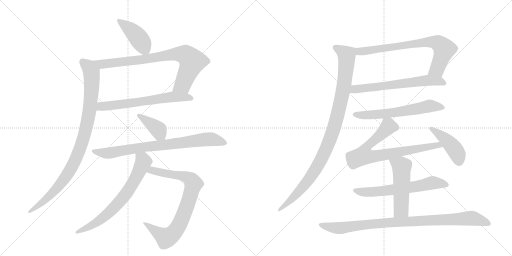
t = 0.00 s
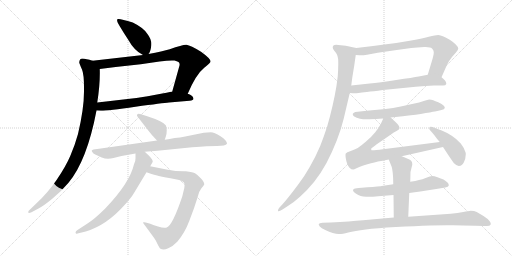
t = 2.76 s
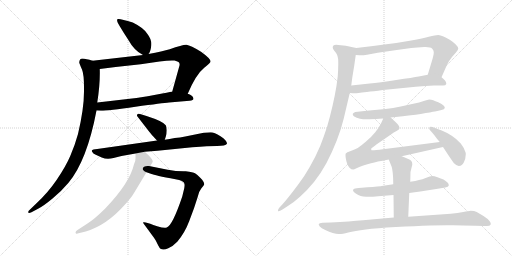
t = 5.53 s
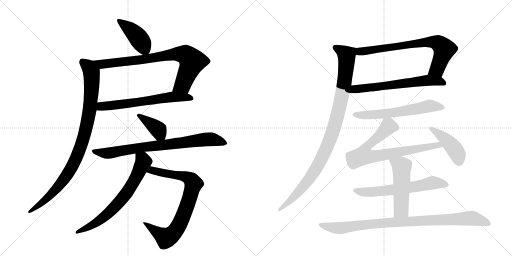
t = 8.29 s
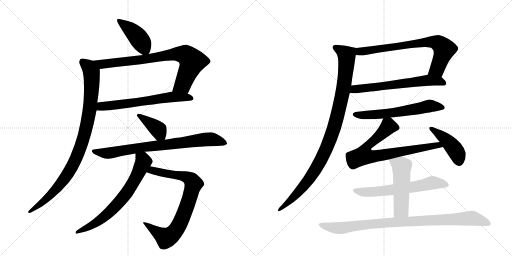
t = 11.05 s
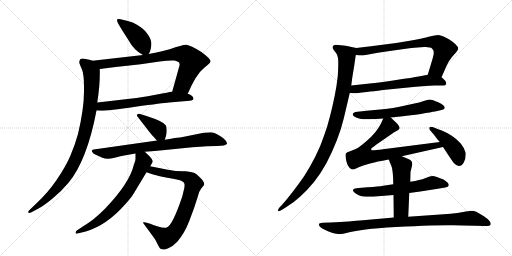
t = 13.81 s

The animated SVG that drew these frames (rendered in a browser with its animation timeline set to each time). Animation: 17 CSS @keyframes rules; one cycle of 13.81 s.

<svg version="1.1" viewBox="0 0 2048 1024" xmlns="http://www.w3.org/2000/svg">
  <g stroke="lightgray" stroke-dasharray="1,1" stroke-width="1" transform="scale(4, 4)">
    <line x1="0" y1="0" x2="256" y2="256"></line>
    <line x1="256" y1="0" x2="0" y2="256"></line>
    <line x1="128" y1="0" x2="128" y2="256"></line>
    <line x1="0" y1="128" x2="256" y2="128"></line>
    <line x1="256" y1="0" x2="512" y2="256"></line>
    <line x1="512" y1="0" x2="256" y2="256"></line>
    <line x1="384" y1="0" x2="384" y2="256"></line>
    <line x1="256" y1="128" x2="512" y2="128"></line>
  </g>
<g transform="scale(1, -1) translate(0, -850)">
   <style type="text/css">
    @keyframes keyframes0 {
      from {
       stroke: black;
       stroke-dashoffset: 426;
       stroke-width: 128;
       }
       58% {
       animation-timing-function: step-end;
       stroke: black;
       stroke-dashoffset: 0;
       stroke-width: 128;
       }
       to {
       stroke: black;
       stroke-width: 1024;
       }
       }
       #make-me-a-hanzi-animation-0 {
         animation: keyframes0 0.596680s both;
         animation-delay: 0.000000s;
         animation-timing-function: linear;
       }
    @keyframes keyframes1 {
      from {
       stroke: black;
       stroke-dashoffset: 801;
       stroke-width: 128;
       }
       72% {
       animation-timing-function: step-end;
       stroke: black;
       stroke-dashoffset: 0;
       stroke-width: 128;
       }
       to {
       stroke: black;
       stroke-width: 1024;
       }
       }
       #make-me-a-hanzi-animation-1 {
         animation: keyframes1 0.901855s both;
         animation-delay: 0.596680s;
         animation-timing-function: linear;
       }
    @keyframes keyframes2 {
      from {
       stroke: black;
       stroke-dashoffset: 634;
       stroke-width: 128;
       }
       67% {
       animation-timing-function: step-end;
       stroke: black;
       stroke-dashoffset: 0;
       stroke-width: 128;
       }
       to {
       stroke: black;
       stroke-width: 1024;
       }
       }
       #make-me-a-hanzi-animation-2 {
         animation: keyframes2 0.765951s both;
         animation-delay: 1.498535s;
         animation-timing-function: linear;
       }
    @keyframes keyframes3 {
      from {
       stroke: black;
       stroke-dashoffset: 950;
       stroke-width: 128;
       }
       76% {
       animation-timing-function: step-end;
       stroke: black;
       stroke-dashoffset: 0;
       stroke-width: 128;
       }
       to {
       stroke: black;
       stroke-width: 1024;
       }
       }
       #make-me-a-hanzi-animation-3 {
         animation: keyframes3 1.023112s both;
         animation-delay: 2.264486s;
         animation-timing-function: linear;
       }
    @keyframes keyframes4 {
      from {
       stroke: black;
       stroke-dashoffset: 388;
       stroke-width: 128;
       }
       56% {
       animation-timing-function: step-end;
       stroke: black;
       stroke-dashoffset: 0;
       stroke-width: 128;
       }
       to {
       stroke: black;
       stroke-width: 1024;
       }
       }
       #make-me-a-hanzi-animation-4 {
         animation: keyframes4 0.565755s both;
         animation-delay: 3.287598s;
         animation-timing-function: linear;
       }
    @keyframes keyframes5 {
      from {
       stroke: black;
       stroke-dashoffset: 790;
       stroke-width: 128;
       }
       72% {
       animation-timing-function: step-end;
       stroke: black;
       stroke-dashoffset: 0;
       stroke-width: 128;
       }
       to {
       stroke: black;
       stroke-width: 1024;
       }
       }
       #make-me-a-hanzi-animation-5 {
         animation: keyframes5 0.892904s both;
         animation-delay: 3.853353s;
         animation-timing-function: linear;
       }
    @keyframes keyframes6 {
      from {
       stroke: black;
       stroke-dashoffset: 806;
       stroke-width: 128;
       }
       72% {
       animation-timing-function: step-end;
       stroke: black;
       stroke-dashoffset: 0;
       stroke-width: 128;
       }
       to {
       stroke: black;
       stroke-width: 1024;
       }
       }
       #make-me-a-hanzi-animation-6 {
         animation: keyframes6 0.905924s both;
         animation-delay: 4.746257s;
         animation-timing-function: linear;
       }
    @keyframes keyframes7 {
      from {
       stroke: black;
       stroke-dashoffset: 692;
       stroke-width: 128;
       }
       69% {
       animation-timing-function: step-end;
       stroke: black;
       stroke-dashoffset: 0;
       stroke-width: 128;
       }
       to {
       stroke: black;
       stroke-width: 1024;
       }
       }
       #make-me-a-hanzi-animation-7 {
         animation: keyframes7 0.813151s both;
         animation-delay: 5.652181s;
         animation-timing-function: linear;
       }
    @keyframes keyframes8 {
      from {
       stroke: black;
       stroke-dashoffset: 737;
       stroke-width: 128;
       }
       71% {
       animation-timing-function: step-end;
       stroke: black;
       stroke-dashoffset: 0;
       stroke-width: 128;
       }
       to {
       stroke: black;
       stroke-width: 1024;
       }
       }
       #make-me-a-hanzi-animation-8 {
         animation: keyframes8 0.849772s both;
         animation-delay: 6.465332s;
         animation-timing-function: linear;
       }
    @keyframes keyframes9 {
      from {
       stroke: black;
       stroke-dashoffset: 632;
       stroke-width: 128;
       }
       67% {
       animation-timing-function: step-end;
       stroke: black;
       stroke-dashoffset: 0;
       stroke-width: 128;
       }
       to {
       stroke: black;
       stroke-width: 1024;
       }
       }
       #make-me-a-hanzi-animation-9 {
         animation: keyframes9 0.764323s both;
         animation-delay: 7.315104s;
         animation-timing-function: linear;
       }
    @keyframes keyframes10 {
      from {
       stroke: black;
       stroke-dashoffset: 1010;
       stroke-width: 128;
       }
       77% {
       animation-timing-function: step-end;
       stroke: black;
       stroke-dashoffset: 0;
       stroke-width: 128;
       }
       to {
       stroke: black;
       stroke-width: 1024;
       }
       }
       #make-me-a-hanzi-animation-10 {
         animation: keyframes10 1.071940s both;
         animation-delay: 8.079427s;
         animation-timing-function: linear;
       }
    @keyframes keyframes11 {
      from {
       stroke: black;
       stroke-dashoffset: 609;
       stroke-width: 128;
       }
       66% {
       animation-timing-function: step-end;
       stroke: black;
       stroke-dashoffset: 0;
       stroke-width: 128;
       }
       to {
       stroke: black;
       stroke-width: 1024;
       }
       }
       #make-me-a-hanzi-animation-11 {
         animation: keyframes11 0.745605s both;
         animation-delay: 9.151367s;
         animation-timing-function: linear;
       }
    @keyframes keyframes12 {
      from {
       stroke: black;
       stroke-dashoffset: 762;
       stroke-width: 128;
       }
       71% {
       animation-timing-function: step-end;
       stroke: black;
       stroke-dashoffset: 0;
       stroke-width: 128;
       }
       to {
       stroke: black;
       stroke-width: 1024;
       }
       }
       #make-me-a-hanzi-animation-12 {
         animation: keyframes12 0.870117s both;
         animation-delay: 9.896973s;
         animation-timing-function: linear;
       }
    @keyframes keyframes13 {
      from {
       stroke: black;
       stroke-dashoffset: 438;
       stroke-width: 128;
       }
       59% {
       animation-timing-function: step-end;
       stroke: black;
       stroke-dashoffset: 0;
       stroke-width: 128;
       }
       to {
       stroke: black;
       stroke-width: 1024;
       }
       }
       #make-me-a-hanzi-animation-13 {
         animation: keyframes13 0.606445s both;
         animation-delay: 10.767090s;
         animation-timing-function: linear;
       }
    @keyframes keyframes14 {
      from {
       stroke: black;
       stroke-dashoffset: 631;
       stroke-width: 128;
       }
       67% {
       animation-timing-function: step-end;
       stroke: black;
       stroke-dashoffset: 0;
       stroke-width: 128;
       }
       to {
       stroke: black;
       stroke-width: 1024;
       }
       }
       #make-me-a-hanzi-animation-14 {
         animation: keyframes14 0.763509s both;
         animation-delay: 11.373535s;
         animation-timing-function: linear;
       }
    @keyframes keyframes15 {
      from {
       stroke: black;
       stroke-dashoffset: 512;
       stroke-width: 128;
       }
       63% {
       animation-timing-function: step-end;
       stroke: black;
       stroke-dashoffset: 0;
       stroke-width: 128;
       }
       to {
       stroke: black;
       stroke-width: 1024;
       }
       }
       #make-me-a-hanzi-animation-15 {
         animation: keyframes15 0.666667s both;
         animation-delay: 12.137044s;
         animation-timing-function: linear;
       }
    @keyframes keyframes16 {
      from {
       stroke: black;
       stroke-dashoffset: 932;
       stroke-width: 128;
       }
       75% {
       animation-timing-function: step-end;
       stroke: black;
       stroke-dashoffset: 0;
       stroke-width: 128;
       }
       to {
       stroke: black;
       stroke-width: 1024;
       }
       }
       #make-me-a-hanzi-animation-16 {
         animation: keyframes16 1.008464s both;
         animation-delay: 12.803711s;
         animation-timing-function: linear;
       }
</style>
<path d="M 594 634 Q 602 643 605 667 Q 608 691 589 715 Q 574 739 531 760 Q 479 777 471 774 Q 463 771 479 745 Q 495 718 513 691 Q 537 647 572 630 C 586 623 586 623 594 634 Z" fill="lightgray"></path> 
<path d="M 751 475 Q 784 553 817 579 Q 842 598 842 604 Q 843 615 804 643 Q 762 669 746 671 Q 731 672 679 653 Q 651 645 594 634 L 572 630 L 370 607 C 340 604 369 570 399 574 Q 476 584 563 593 Q 666 611 698 608 Q 708 606 714 602 Q 720 597 718 588 L 689 484 C 681 455 739 448 751 475 Z" fill="lightgray"></path> 
<path d="M 386 408 L 404 407 Q 432 407 542 423 Q 652 438 676 440 L 758 447 Q 778 449 773 459 Q 769 470 751 475 L 689 484 Q 674 480 628 472 Q 561 458 433 445 L 389 440 C 359 437 356 410 386 408 Z" fill="lightgray"></path> 
<path d="M 317 599 Q 319 592 328 572 Q 337 551 336 484 Q 336 416 312 314 Q 299 267 281 226 Q 263 184 227 131 Q 191 78 143 34 L 118 10 Q 113 6 113 2 Q 112 -5 126 1 L 154 16 Q 175 27 209 55 Q 243 82 274 119 Q 348 208 386 408 L 389 440 Q 401 514 399 574 C 399 599 399 599 370 607 Q 344 615 330 616 Q 317 616 317 599 Z" fill="lightgray"></path> 
<path d="M 659 291 L 663 303 Q 667 315 667 329 Q 667 342 663 349 Q 652 365 586 386 L 560 394 Q 548 398 548 389 Q 547 387 549 385 L 597 323 Q 601 317 628 288 C 648 266 650 264 659 291 Z" fill="lightgray"></path> 
<path d="M 579 243 L 630 247 L 769 261 Q 835 266 868 266 Q 902 266 908 275 Q 908 289 882 305 Q 857 321 843 321 Q 830 321 815 319 L 741 304 Q 720 300 699 298 Q 678 293 659 291 L 628 288 L 389 254 Q 370 253 367 248 Q 367 244 370 241 Q 371 236 383 231 L 407 220 Q 428 211 454 218 L 486 226 L 542 236 L 579 243 Z" fill="lightgray"></path> 
<path d="M 577 -48 L 610 -93 Q 617 -102 623 -112 L 633 -132 Q 638 -142 642 -145 Q 654 -152 673 -143 Q 692 -135 709 -117 Q 739 -82 757 -34 L 776 17 L 791 63 Q 795 84 805 96 Q 815 108 817 112 Q 817 123 802 138 Q 788 153 780 157 Q 773 161 743 165 Q 708 164 671 171 L 601 185 C 572 191 558 171 586 161 L 606 154 Q 617 149 702 133 Q 735 129 738 114 Q 739 109 737 97 L 729 64 Q 690 -52 667 -60 Q 655 -63 632 -56 Q 610 -50 601 -45 L 583 -40 Q 580 -39 576 -39 Q 568 -37 577 -48 Z" fill="lightgray"></path> 
<path d="M 601 185 L 611 203 Q 611 212 597 226 L 579 243 C 557 264 542 266 542 236 L 542 217 Q 543 209 536 193 Q 519 118 420 15 Q 401 -4 375 -26 Q 347 -47 333 -55 L 310 -70 Q 302 -75 302 -81 Q 304 -87 310 -84 L 343 -76 Q 427 -51 500 32 Q 525 59 536 78 L 586 161 L 601 185 Z" fill="lightgray"></path> 
<path d="M 1766 541 L 1785 584 L 1795 604 Q 1803 616 1808 622 Q 1813 628 1823 639 Q 1833 650 1833 656 Q 1833 662 1823 672 Q 1813 682 1799 691 Q 1786 699 1774 704 Q 1761 709 1753 710 Q 1743 710 1715 703 Q 1687 696 1639 687 Q 1590 678 1538 672 Q 1487 666 1425 658 C 1395 654 1393 632 1423 630 L 1438 629 L 1444 629 Q 1453 629 1468 631 L 1511 639 L 1587 650 L 1645 658 Q 1669 661 1697 662 L 1703 662 Q 1722 662 1728 656 Q 1735 650 1735 642 L 1735 639 Q 1735 630 1727 604 L 1711 551 C 1702 522 1754 514 1766 541 Z" fill="lightgray"></path> 
<path d="M 1399 478 L 1411 477 L 1416 477 Q 1424 477 1441 479 Q 1465 482 1552 492 L 1663 503 Q 1703 506 1736 508 L 1772 508 Q 1783 508 1785 514 L 1785 517 Q 1785 522 1780 528 Q 1773 535 1766 541 C 1747 558 1740 557 1711 551 L 1675 544 Q 1653 540 1585 530 Q 1517 520 1479 516 L 1405 508 C 1375 505 1369 480 1399 478 Z" fill="lightgray"></path> 
<path d="M 1425 658 L 1383 667 L 1353 670 Q 1348 671 1345 671 Q 1337 671 1334 668 Q 1331 665 1331 661 L 1331 659 Q 1331 654 1342 641 Q 1353 628 1353 604 L 1353 592 Q 1353 573 1351 545 Q 1347 508 1339 468 Q 1331 428 1320 385 Q 1309 341 1295 304 Q 1283 267 1261 223 Q 1239 180 1217 146 Q 1195 114 1171 83 Q 1147 52 1131 34 L 1117 19 Q 1112 13 1112 8 L 1112 7 Q 1112 5 1114 5 Q 1119 5 1130 12 L 1147 23 Q 1173 38 1201 64 Q 1230 90 1256 122 Q 1282 154 1306 198 Q 1329 242 1347 288 Q 1365 334 1375 376 L 1399 478 L 1405 508 L 1409 539 L 1417 588 L 1423 630 C 1427 658 1427 658 1425 658 Z" fill="lightgray"></path> 
<path d="M 1563 380 L 1611 385 Q 1640 388 1683 394 Q 1727 402 1740 404 Q 1754 407 1766 410 Q 1778 413 1779 418 L 1779 420 Q 1779 423 1773 429 Q 1766 436 1753 441 Q 1741 446 1733 449 Q 1725 452 1717 452 Q 1711 452 1695 446 Q 1679 440 1653 435 L 1603 424 Q 1572 418 1542 414 L 1477 408 L 1421 402 Q 1415 400 1412 396 Q 1411 394 1411 393 Q 1411 388 1417 384 Q 1425 378 1440 375 Q 1451 373 1466 373 L 1477 373 Q 1501 374 1533 376 L 1563 380 Z" fill="lightgray"></path> 
<path d="M 1607 225 L 1772 262 C 1801 269 1789 286 1759 282 L 1532 253 Q 1501 249 1490 249 Q 1485 249 1485 250 L 1485 256 Q 1487 258 1507 273 L 1545 299 L 1575 320 Q 1596 330 1597 335 Q 1598 337 1598 338 Q 1598 342 1595 347 Q 1591 354 1583 361 Q 1575 368 1563 380 C 1543 399 1543 399 1533 376 L 1523 354 Q 1517 342 1501 321 Q 1484 300 1463 283 Q 1443 266 1431 258 Q 1419 252 1403 246 Q 1386 241 1383 236 Q 1382 234 1382 230 Q 1382 225 1383 218 Q 1385 204 1389 194 Q 1393 184 1399 178 Q 1405 172 1413 172 Q 1416 172 1426 177 Q 1435 182 1453 188 Q 1471 194 1484 197 Q 1497 200 1512 204 Q 1527 207 1555 212 L 1607 225 Z" fill="lightgray"></path> 
<path d="M 1772 262 L 1797 224 L 1815 198 Q 1827 186 1835 186 Q 1843 186 1847 190 Q 1851 194 1855 200 Q 1863 216 1863 232 L 1863 238 Q 1859 256 1843 276 Q 1827 294 1807 307 Q 1787 320 1767 328 Q 1747 336 1730 342 Q 1726 343 1723 343 Q 1720 343 1719 342 Q 1717 340 1717 336 Q 1717 332 1723 326 Q 1729 320 1739 307 Q 1748 294 1759 282 L 1772 262 Z" fill="lightgray"></path> 
<path d="M 1637 78 L 1681 84 L 1745 94 L 1781 100 Q 1794 102 1795 108 L 1795 110 Q 1795 115 1790 120 Q 1783 127 1774 132 Q 1764 136 1750 141 Q 1736 146 1729 146 Q 1721 145 1705 139 Q 1689 132 1676 130 Q 1663 126 1641 123 L 1573 113 L 1533 107 Q 1515 104 1470 101 L 1435 98 Q 1417 97 1415 94 Q 1412 92 1412 88 Q 1413 83 1423 76 Q 1433 69 1443 66 Q 1451 63 1465 63 L 1472 63 Q 1491 63 1513 65 L 1574 70 L 1637 78 Z" fill="lightgray"></path> 
<path d="M 1633 -17 L 1637 78 L 1641 123 L 1642 162 L 1649 191 L 1649 194 Q 1649 201 1646 205 Q 1643 210 1633 214 Q 1623 218 1607 225 C 1579 237 1544 240 1555 212 L 1567 182 Q 1569 176 1571 158 Q 1573 140 1573 113 L 1574 70 L 1575 -20 C 1575 -50 1632 -47 1633 -17 Z" fill="lightgray"></path> 
<path d="M 1575 -20 L 1452 -31 Q 1401 -36 1323 -40 L 1290 -41 Q 1277 -42 1275 -46 L 1275 -47 Q 1275 -50 1279 -56 Q 1285 -63 1301 -70 Q 1317 -78 1331 -82 Q 1345 -86 1355 -86 L 1358 -86 Q 1369 -86 1393 -80 Q 1419 -74 1463 -68 Q 1506 -62 1584 -58 Q 1661 -54 1721 -52 Q 1760 -51 1788 -51 L 1813 -51 Q 1847 -51 1901 -53 L 1939 -54 L 1947 -54 Q 1960 -54 1962 -49 Q 1963 -47 1963 -45 Q 1963 -40 1958 -34 Q 1951 -25 1934 -14 Q 1917 -3 1907 2 Q 1897 7 1883 7 Q 1875 6 1853 2 Q 1831 -3 1803 -5 L 1633 -17 L 1575 -20 Z" fill="lightgray"></path> 
      <clipPath id="make-me-a-hanzi-clip-0">
      <path d="M 594 634 Q 602 643 605 667 Q 608 691 589 715 Q 574 739 531 760 Q 479 777 471 774 Q 463 771 479 745 Q 495 718 513 691 Q 537 647 572 630 C 586 623 586 623 594 634 Z" fill="lightgray"></path>
      </clipPath>
      <path clip-path="url(#make-me-a-hanzi-clip-0)" d="M 475 769 L 545 710 L 587 644 " fill="none" id="make-me-a-hanzi-animation-0" stroke-dasharray="298 596" stroke-linecap="round"></path>

      <clipPath id="make-me-a-hanzi-clip-1">
      <path d="M 751 475 Q 784 553 817 579 Q 842 598 842 604 Q 843 615 804 643 Q 762 669 746 671 Q 731 672 679 653 Q 651 645 594 634 L 572 630 L 370 607 C 340 604 369 570 399 574 Q 476 584 563 593 Q 666 611 698 608 Q 708 606 714 602 Q 720 597 718 588 L 689 484 C 681 455 739 448 751 475 Z" fill="lightgray"></path>
      </clipPath>
      <path clip-path="url(#make-me-a-hanzi-clip-1)" d="M 378 604 L 406 593 L 571 611 L 697 634 L 744 630 L 767 602 L 762 584 L 731 511 L 698 490 " fill="none" id="make-me-a-hanzi-animation-1" stroke-dasharray="673 1346" stroke-linecap="round"></path>

      <clipPath id="make-me-a-hanzi-clip-2">
      <path d="M 386 408 L 404 407 Q 432 407 542 423 Q 652 438 676 440 L 758 447 Q 778 449 773 459 Q 769 470 751 475 L 689 484 Q 674 480 628 472 Q 561 458 433 445 L 389 440 C 359 437 356 410 386 408 Z" fill="lightgray"></path>
      </clipPath>
      <path clip-path="url(#make-me-a-hanzi-clip-2)" d="M 391 413 L 413 426 L 552 440 L 689 463 L 763 457 " fill="none" id="make-me-a-hanzi-animation-2" stroke-dasharray="506 1012" stroke-linecap="round"></path>

      <clipPath id="make-me-a-hanzi-clip-3">
      <path d="M 317 599 Q 319 592 328 572 Q 337 551 336 484 Q 336 416 312 314 Q 299 267 281 226 Q 263 184 227 131 Q 191 78 143 34 L 118 10 Q 113 6 113 2 Q 112 -5 126 1 L 154 16 Q 175 27 209 55 Q 243 82 274 119 Q 348 208 386 408 L 389 440 Q 401 514 399 574 C 399 599 399 599 370 607 Q 344 615 330 616 Q 317 616 317 599 Z" fill="lightgray"></path>
      </clipPath>
      <path clip-path="url(#make-me-a-hanzi-clip-3)" d="M 330 602 L 354 583 L 366 561 L 367 513 L 351 366 L 324 266 L 291 188 L 260 138 L 193 61 L 120 3 " fill="none" id="make-me-a-hanzi-animation-3" stroke-dasharray="822 1644" stroke-linecap="round"></path>

      <clipPath id="make-me-a-hanzi-clip-4">
      <path d="M 659 291 L 663 303 Q 667 315 667 329 Q 667 342 663 349 Q 652 365 586 386 L 560 394 Q 548 398 548 389 Q 547 387 549 385 L 597 323 Q 601 317 628 288 C 648 266 650 264 659 291 Z" fill="lightgray"></path>
      </clipPath>
      <path clip-path="url(#make-me-a-hanzi-clip-4)" d="M 555 389 L 634 331 L 650 301 " fill="none" id="make-me-a-hanzi-animation-4" stroke-dasharray="260 520" stroke-linecap="round"></path>

      <clipPath id="make-me-a-hanzi-clip-5">
      <path d="M 579 243 L 630 247 L 769 261 Q 835 266 868 266 Q 902 266 908 275 Q 908 289 882 305 Q 857 321 843 321 Q 830 321 815 319 L 741 304 Q 720 300 699 298 Q 678 293 659 291 L 628 288 L 389 254 Q 370 253 367 248 Q 367 244 370 241 Q 371 236 383 231 L 407 220 Q 428 211 454 218 L 486 226 L 542 236 L 579 243 Z" fill="lightgray"></path>
      </clipPath>
      <path clip-path="url(#make-me-a-hanzi-clip-5)" d="M 373 246 L 442 238 L 578 263 L 837 293 L 901 278 " fill="none" id="make-me-a-hanzi-animation-5" stroke-dasharray="662 1324" stroke-linecap="round"></path>

      <clipPath id="make-me-a-hanzi-clip-6">
      <path d="M 577 -48 L 610 -93 Q 617 -102 623 -112 L 633 -132 Q 638 -142 642 -145 Q 654 -152 673 -143 Q 692 -135 709 -117 Q 739 -82 757 -34 L 776 17 L 791 63 Q 795 84 805 96 Q 815 108 817 112 Q 817 123 802 138 Q 788 153 780 157 Q 773 161 743 165 Q 708 164 671 171 L 601 185 C 572 191 558 171 586 161 L 606 154 Q 617 149 702 133 Q 735 129 738 114 Q 739 109 737 97 L 729 64 Q 690 -52 667 -60 Q 655 -63 632 -56 Q 610 -50 601 -45 L 583 -40 Q 580 -39 576 -39 Q 568 -37 577 -48 Z" fill="lightgray"></path>
      </clipPath>
      <path clip-path="url(#make-me-a-hanzi-clip-6)" d="M 593 165 L 608 169 L 748 141 L 767 128 L 774 115 L 726 -31 L 687 -89 L 664 -102 L 579 -43 " fill="none" id="make-me-a-hanzi-animation-6" stroke-dasharray="678 1356" stroke-linecap="round"></path>

      <clipPath id="make-me-a-hanzi-clip-7">
      <path d="M 601 185 L 611 203 Q 611 212 597 226 L 579 243 C 557 264 542 266 542 236 L 542 217 Q 543 209 536 193 Q 519 118 420 15 Q 401 -4 375 -26 Q 347 -47 333 -55 L 310 -70 Q 302 -75 302 -81 Q 304 -87 310 -84 L 343 -76 Q 427 -51 500 32 Q 525 59 536 78 L 586 161 L 601 185 Z" fill="lightgray"></path>
      </clipPath>
      <path clip-path="url(#make-me-a-hanzi-clip-7)" d="M 549 231 L 574 203 L 526 108 L 498 66 L 454 16 L 384 -42 L 308 -77 " fill="none" id="make-me-a-hanzi-animation-7" stroke-dasharray="564 1128" stroke-linecap="round"></path>

      <clipPath id="make-me-a-hanzi-clip-8">
      <path d="M 1766 541 L 1785 584 L 1795 604 Q 1803 616 1808 622 Q 1813 628 1823 639 Q 1833 650 1833 656 Q 1833 662 1823 672 Q 1813 682 1799 691 Q 1786 699 1774 704 Q 1761 709 1753 710 Q 1743 710 1715 703 Q 1687 696 1639 687 Q 1590 678 1538 672 Q 1487 666 1425 658 C 1395 654 1393 632 1423 630 L 1438 629 L 1444 629 Q 1453 629 1468 631 L 1511 639 L 1587 650 L 1645 658 Q 1669 661 1697 662 L 1703 662 Q 1722 662 1728 656 Q 1735 650 1735 642 L 1735 639 Q 1735 630 1727 604 L 1711 551 C 1702 522 1754 514 1766 541 Z" fill="lightgray"></path>
      </clipPath>
      <path clip-path="url(#make-me-a-hanzi-clip-8)" d="M 1431 636 L 1450 646 L 1669 678 L 1729 683 L 1751 678 L 1777 653 L 1774 641 L 1749 574 L 1719 556 " fill="none" id="make-me-a-hanzi-animation-8" stroke-dasharray="609 1218" stroke-linecap="round"></path>

      <clipPath id="make-me-a-hanzi-clip-9">
      <path d="M 1399 478 L 1411 477 L 1416 477 Q 1424 477 1441 479 Q 1465 482 1552 492 L 1663 503 Q 1703 506 1736 508 L 1772 508 Q 1783 508 1785 514 L 1785 517 Q 1785 522 1780 528 Q 1773 535 1766 541 C 1747 558 1740 557 1711 551 L 1675 544 Q 1653 540 1585 530 Q 1517 520 1479 516 L 1405 508 C 1375 505 1369 480 1399 478 Z" fill="lightgray"></path>
      </clipPath>
      <path clip-path="url(#make-me-a-hanzi-clip-9)" d="M 1406 484 L 1429 495 L 1709 529 L 1754 525 L 1776 516 " fill="none" id="make-me-a-hanzi-animation-9" stroke-dasharray="504 1008" stroke-linecap="round"></path>

      <clipPath id="make-me-a-hanzi-clip-10">
      <path d="M 1425 658 L 1383 667 L 1353 670 Q 1348 671 1345 671 Q 1337 671 1334 668 Q 1331 665 1331 661 L 1331 659 Q 1331 654 1342 641 Q 1353 628 1353 604 L 1353 592 Q 1353 573 1351 545 Q 1347 508 1339 468 Q 1331 428 1320 385 Q 1309 341 1295 304 Q 1283 267 1261 223 Q 1239 180 1217 146 Q 1195 114 1171 83 Q 1147 52 1131 34 L 1117 19 Q 1112 13 1112 8 L 1112 7 Q 1112 5 1114 5 Q 1119 5 1130 12 L 1147 23 Q 1173 38 1201 64 Q 1230 90 1256 122 Q 1282 154 1306 198 Q 1329 242 1347 288 Q 1365 334 1375 376 L 1399 478 L 1405 508 L 1409 539 L 1417 588 L 1423 630 C 1427 658 1427 658 1425 658 Z" fill="lightgray"></path>
      </clipPath>
      <path clip-path="url(#make-me-a-hanzi-clip-10)" d="M 1342 660 L 1387 628 L 1386 598 L 1367 462 L 1325 305 L 1287 216 L 1234 130 L 1185 71 L 1115 8 " fill="none" id="make-me-a-hanzi-animation-10" stroke-dasharray="882 1764" stroke-linecap="round"></path>

      <clipPath id="make-me-a-hanzi-clip-11">
      <path d="M 1563 380 L 1611 385 Q 1640 388 1683 394 Q 1727 402 1740 404 Q 1754 407 1766 410 Q 1778 413 1779 418 L 1779 420 Q 1779 423 1773 429 Q 1766 436 1753 441 Q 1741 446 1733 449 Q 1725 452 1717 452 Q 1711 452 1695 446 Q 1679 440 1653 435 L 1603 424 Q 1572 418 1542 414 L 1477 408 L 1421 402 Q 1415 400 1412 396 Q 1411 394 1411 393 Q 1411 388 1417 384 Q 1425 378 1440 375 Q 1451 373 1466 373 L 1477 373 Q 1501 374 1533 376 L 1563 380 Z" fill="lightgray"></path>
      </clipPath>
      <path clip-path="url(#make-me-a-hanzi-clip-11)" d="M 1419 392 L 1537 395 L 1717 426 L 1769 419 " fill="none" id="make-me-a-hanzi-animation-11" stroke-dasharray="481 962" stroke-linecap="round"></path>

      <clipPath id="make-me-a-hanzi-clip-12">
      <path d="M 1607 225 L 1772 262 C 1801 269 1789 286 1759 282 L 1532 253 Q 1501 249 1490 249 Q 1485 249 1485 250 L 1485 256 Q 1487 258 1507 273 L 1545 299 L 1575 320 Q 1596 330 1597 335 Q 1598 337 1598 338 Q 1598 342 1595 347 Q 1591 354 1583 361 Q 1575 368 1563 380 C 1543 399 1543 399 1533 376 L 1523 354 Q 1517 342 1501 321 Q 1484 300 1463 283 Q 1443 266 1431 258 Q 1419 252 1403 246 Q 1386 241 1383 236 Q 1382 234 1382 230 Q 1382 225 1383 218 Q 1385 204 1389 194 Q 1393 184 1399 178 Q 1405 172 1413 172 Q 1416 172 1426 177 Q 1435 182 1453 188 Q 1471 194 1484 197 Q 1497 200 1512 204 Q 1527 207 1555 212 L 1607 225 Z" fill="lightgray"></path>
      </clipPath>
      <path clip-path="url(#make-me-a-hanzi-clip-12)" d="M 1588 340 L 1554 344 L 1468 264 L 1454 228 L 1513 227 L 1753 271 L 1764 264 " fill="none" id="make-me-a-hanzi-animation-12" stroke-dasharray="634 1268" stroke-linecap="round"></path>

      <clipPath id="make-me-a-hanzi-clip-13">
      <path d="M 1772 262 L 1797 224 L 1815 198 Q 1827 186 1835 186 Q 1843 186 1847 190 Q 1851 194 1855 200 Q 1863 216 1863 232 L 1863 238 Q 1859 256 1843 276 Q 1827 294 1807 307 Q 1787 320 1767 328 Q 1747 336 1730 342 Q 1726 343 1723 343 Q 1720 343 1719 342 Q 1717 340 1717 336 Q 1717 332 1723 326 Q 1729 320 1739 307 Q 1748 294 1759 282 L 1772 262 Z" fill="lightgray"></path>
      </clipPath>
      <path clip-path="url(#make-me-a-hanzi-clip-13)" d="M 1722 338 L 1806 269 L 1830 234 L 1836 204 " fill="none" id="make-me-a-hanzi-animation-13" stroke-dasharray="310 620" stroke-linecap="round"></path>

      <clipPath id="make-me-a-hanzi-clip-14">
      <path d="M 1637 78 L 1681 84 L 1745 94 L 1781 100 Q 1794 102 1795 108 L 1795 110 Q 1795 115 1790 120 Q 1783 127 1774 132 Q 1764 136 1750 141 Q 1736 146 1729 146 Q 1721 145 1705 139 Q 1689 132 1676 130 Q 1663 126 1641 123 L 1573 113 L 1533 107 Q 1515 104 1470 101 L 1435 98 Q 1417 97 1415 94 Q 1412 92 1412 88 Q 1413 83 1423 76 Q 1433 69 1443 66 Q 1451 63 1465 63 L 1472 63 Q 1491 63 1513 65 L 1574 70 L 1637 78 Z" fill="lightgray"></path>
      </clipPath>
      <path clip-path="url(#make-me-a-hanzi-clip-14)" d="M 1419 88 L 1460 81 L 1534 86 L 1656 102 L 1730 119 L 1789 109 " fill="none" id="make-me-a-hanzi-animation-14" stroke-dasharray="503 1006" stroke-linecap="round"></path>

      <clipPath id="make-me-a-hanzi-clip-15">
      <path d="M 1633 -17 L 1637 78 L 1641 123 L 1642 162 L 1649 191 L 1649 194 Q 1649 201 1646 205 Q 1643 210 1633 214 Q 1623 218 1607 225 C 1579 237 1544 240 1555 212 L 1567 182 Q 1569 176 1571 158 Q 1573 140 1573 113 L 1574 70 L 1575 -20 C 1575 -50 1632 -47 1633 -17 Z" fill="lightgray"></path>
      </clipPath>
      <path clip-path="url(#make-me-a-hanzi-clip-15)" d="M 1563 209 L 1607 183 L 1605 11 L 1582 -12 " fill="none" id="make-me-a-hanzi-animation-15" stroke-dasharray="384 768" stroke-linecap="round"></path>

      <clipPath id="make-me-a-hanzi-clip-16">
      <path d="M 1575 -20 L 1452 -31 Q 1401 -36 1323 -40 L 1290 -41 Q 1277 -42 1275 -46 L 1275 -47 Q 1275 -50 1279 -56 Q 1285 -63 1301 -70 Q 1317 -78 1331 -82 Q 1345 -86 1355 -86 L 1358 -86 Q 1369 -86 1393 -80 Q 1419 -74 1463 -68 Q 1506 -62 1584 -58 Q 1661 -54 1721 -52 Q 1760 -51 1788 -51 L 1813 -51 Q 1847 -51 1901 -53 L 1939 -54 L 1947 -54 Q 1960 -54 1962 -49 Q 1963 -47 1963 -45 Q 1963 -40 1958 -34 Q 1951 -25 1934 -14 Q 1917 -3 1907 2 Q 1897 7 1883 7 Q 1875 6 1853 2 Q 1831 -3 1803 -5 L 1633 -17 L 1575 -20 Z" fill="lightgray"></path>
      </clipPath>
      <path clip-path="url(#make-me-a-hanzi-clip-16)" d="M 1284 -46 L 1313 -58 L 1357 -62 L 1569 -39 L 1867 -23 L 1900 -25 L 1952 -44 " fill="none" id="make-me-a-hanzi-animation-16" stroke-dasharray="804 1608" stroke-linecap="round"></path>

</g>
</svg>
